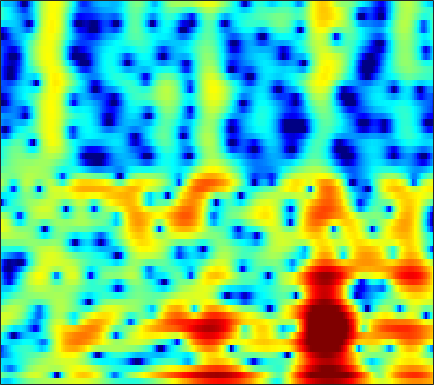

Source data for this figure (header and first rows):
-5.5732, -6.2752, -6.821, -6.8167, -6.4886, -5.7368, -4.8127, -4.097, -3.1942, -2.3642, -1.6337, -1.151, -0.59169, -0.11605, 0.18503, 0.52049, 0.79026, 0.95611, 1.1259, 1.2467, 1.3573, 1.4173, 1.4953, 1.5882
-0.3081, -1.052, -1.901, -2.481, -2.685, -2.598, -2.142, -1.626, -0.8092, 0.04991, 0.8702, 1.429, 2.072, 2.58, 2.866, 3.091, 3.143, 3.05, 2.727, 2.146, 1.246, 0.3102, -1.419, -3.99
-5.156, -6.419, -8.163, -9.67, -10.25, -9.847, -8.399, -7.073, -5.354, -3.816, -2.483, -1.621, -0.6265, 0.1834, 0.6864, 1.231, 1.632, 1.845, 2.017, 2.074, 2.027, 1.938, 1.774, 1.601
-5.733, -5.932, -6.064, -6.034, -5.903, -5.595, -5.144, -4.74, -4.149, -3.521, -2.893, -2.417, -1.808, -1.243, -0.8512, -0.3735, 0.05749, 0.3486, 0.7031, 1.028, 1.325, 1.532, 1.793, 2.038
-11.15, -10.39, -9.161, -7.958, -7.131, -6.134, -5.255, -4.675, -4.001, -3.429, -2.947, -2.63, -2.262, -1.951, -1.749, -1.507, -1.268, -1.073, -0.7663, -0.3782, 0.09879, 0.51, 1.111, 1.748
-12.32, -10.72, -8.767, -7.204, -6.271, -5.266, -4.469, -3.992, -3.488, -3.102, -2.844, -2.75, -2.773, -2.966, -3.245, -3.811, -4.612, -5.345, -6.3, -6.72, -5.957, -4.673, -2.578, -0.5087
-4.917, -5.244, -5.625, -5.949, -6.132, -6.268, -6.244, -6.08, -5.729, -5.288, -4.872, -4.633, -4.501, -4.606, -4.847, -5.403, -6.299, -7.25, -8.874, -10.35, -9.848, -7.846, -4.649, -1.772
-3.09, -4.258, -6.301, -9.093, -11.93, -17.57, -20.46, -16.44, -12.19, -9.631, -8.107, -7.394, -6.877, -6.603, -6.512, -6.412, -6.21, -5.92, -5.324, -4.456, -3.335, -2.352, -0.9438, 0.5202
0.7706, -0.04268, -1.349, -2.82, -3.921, -5.161, -5.851, -5.995, -5.838, -5.767, -6.118, -6.674, -7.784, -9.504, -11.33, -14.34, -15.08, -12.75, -9.013, -5.944, -3.482, -1.929, -0.164, 1.343
3.262, 3.02, 2.606, 2.076, 1.668, 1.067, 0.4219, -0.08408, -0.7949, -1.635, -2.674, -3.593, -5.043, -6.703, -7.986, -9.361, -9.755, -9.219, -7.629, -5.699, -3.777, -2.447, -0.8676, 0.4936
2.849, 2.978, 3.041, 2.98, 2.851, 2.585, 2.198, 1.809, 1.15, 0.3775, -0.538, -1.386, -2.79, -4.395, -5.667, -7.517, -9.405, -10.44, -10.48, -8.763, -6.349, -4.613, -2.589, -0.9471
0.3654, 0.8817, 1.463, 1.865, 2.09, 2.208, 2.178, 2.042, 1.699, 1.185, 0.503, -0.1446, -1.218, -2.55, -3.787, -5.8, -8.192, -9.932, -10.55, -8.466, -5.776, -4.005, -2.056, -0.5364
-3.452, -2.545, -1.61, -0.8543, -0.4343, -0.003885, 0.3072, 0.4642, 0.5728, 0.5279, 0.3644, 0.2045, -0.06865, -0.4738, -0.8215, -1.239, -1.564, -1.696, -1.656, -1.379, -0.9069, -0.4736, 0.136, 0.6941
-5.765, -5.076, -4.295, -3.64, -3.179, -2.573, -2.022, -1.635, -1.131, -0.6812, -0.3131, -0.08766, 0.1484, 0.3188, 0.4318, 0.5481, 0.6297, 0.6923, 0.7769, 0.8739, 0.9843, 1.075, 1.191, 1.281
-6.902, -6.968, -6.955, -6.748, -6.444, -5.75, -4.834, -4.079, -3.048, -2.003, -1.018, -0.3907, 0.3136, 0.9348, 1.326, 1.712, 1.972, 2.093, 2.148, 2.094, 1.946, 1.779, 1.503, 1.221
-8.235, -9.849, -12.49, -14.93, -15.34, -12.98, -9.768, -7.583, -5.127, -3.129, -1.462, -0.3642, 0.9169, 1.962, 2.577, 3.205, 3.619, 3.774, 3.762, 3.484, 2.911, 2.276, 1.154, -0.228
-8.668, -10.89, -13.88, -16.54, -17.12, -14.97, -12, -9.915, -7.276, -4.865, -2.821, -1.451, 0.2486, 1.679, 2.559, 3.527, 4.222, 4.534, 4.668, 4.435, 3.779, 2.956, 1.29, -1.312
-11.09, -13.93, -18.01, -21.18, -20.58, -18.23, -15.68, -13.92, -12.03, -10.04, -7.804, -6.066, -3.85, -1.889, -0.5754, 0.9645, 2.131, 2.787, 3.375, 3.63, 3.589, 3.379, 2.882, 2.251
-10.44, -12.88, -16.26, -18.48, -18.57, -17.74, -17.68, -18.27, -20.25, -22.67, -17.62, -13.07, -8.551, -5.286, -3.306, -1.209, 0.3711, 1.299, 2.234, 2.882, 3.282, 3.444, 3.526, 3.496
-6.181, -6.966, -7.994, -8.898, -9.492, -10.13, -10.84, -11.52, -12.1, -12.12, -10.61, -8.753, -6.268, -4.036, -2.54, -0.9018, 0.3979, 1.202, 2.048, 2.682, 3.121, 3.338, 3.51, 3.55
-3.543, -3.45, -3.456, -3.55, -3.684, -3.864, -3.955, -4.01, -3.951, -3.617, -3.128, -2.602, -1.835, -0.9934, -0.3757, 0.3302, 0.9607, 1.361, 1.799, 2.133, 2.382, 2.521, 2.619, 2.614
-0.9754, -0.5901, -0.2658, -0.1345, -0.0724, -0.07836, -0.09951, -0.07569, -0.07318, 0.007234, 0.1247, 0.2041, 0.3305, 0.4666, 0.497, 0.4935, 0.4542, 0.3677, 0.2458, 0.1619, 0.1706, 0.2477, 0.409, 0.5902
2.085, 2.142, 2.128, 2.029, 1.935, 1.781, 1.581, 1.464, 1.32, 1.157, 1.058, 0.9523, 0.7841, 0.4856, 0.1401, -0.4506, -1.352, -2.214, -3.554, -4.83, -5.41, -5.097, -3.924, -2.579
3.989, 3.709, 3.272, 2.792, 2.344, 1.74, 1.152, 0.709, 0.313, 0.1041, 0.04104, 0.1013, 0.1232, -0.01879, -0.2414, -0.9506, -2.185, -3.571, -6.447, -11.53, -19, -13.56, -7.506, -4.163
3.991, 3.53, 2.797, 1.849, 0.9641, -0.4864, -2.232, -3.756, -5.384, -5.515, -4.288, -3.014, -1.58, -0.5446, -0.06523, 0.1154, -0.002887, -0.3373, -0.9586, -1.554, -1.792, -1.644, -1.058, -0.3622
1.642, 1.259, 0.6357, -0.2333, -1.065, -2.679, -4.984, -7.552, -12.39, -12.81, -7.719, -4.842, -2.245, -0.4047, 0.4833, 1.368, 1.896, 2.119, 2.275, 2.331, 2.323, 2.294, 2.211, 2.013
-4.142, -3.989, -3.554, -3.095, -2.917, -2.927, -3.153, -3.259, -3.34, -2.931, -2.195, -1.445, -0.3699, 0.5885, 1.195, 1.893, 2.363, 2.649, 2.92, 3.078, 3.122, 3.08, 2.867, 2.469
-18.04, -11.75, -7.799, -5.651, -4.676, -3.705, -3.046, -2.586, -1.963, -1.393, -0.7587, -0.3467, 0.2061, 0.5964, 0.878, 1.114, 1.325, 1.482, 1.71, 1.968, 2.231, 2.385, 2.493, 2.429
-5.662, -5.618, -5.402, -5.214, -5.112, -4.883, -4.346, -3.787, -2.714, -1.706, -0.8165, -0.3502, -0.03096, -0.07973, -0.3162, -0.9613, -1.614, -1.966, -1.859, -1.048, 0.09248, 0.9029, 1.804, 2.396
-0.2341, -1.069, -2.519, -4.623, -6.925, -11.77, -13.29, -9.007, -4.687, -1.835, -0.1558, 0.6027, 0.9162, 0.5543, -0.3374, -2.436, -6.622, -13.16, -17, -6.175, -1.807, 0.1505, 1.807, 2.738
1.502, 0.887, -0.1933, -1.659, -2.87, -4.335, -4.482, -3.596, -1.707, -0.03494, 1.224, 1.801, 2.159, 2.021, 1.64, 0.7899, -0.2165, -0.8097, -0.9295, -0.2385, 0.7197, 1.34, 1.811, 1.808
0.1687, 0.1328, -0.01522, -0.2381, -0.3941, -0.4636, -0.3363, -0.09458, 0.3523, 0.8554, 1.31, 1.572, 1.803, 1.861, 1.833, 1.677, 1.517, 1.389, 1.276, 1.202, 1.101, 0.9445, 0.5376, -0.2155
-1.529, -1.217, -0.8642, -0.5522, -0.3644, -0.1123, 0.1218, 0.322, 0.5686, 0.8184, 1.022, 1.157, 1.293, 1.376, 1.412, 1.423, 1.402, 1.367, 1.292, 1.164, 0.9616, 0.7322, 0.3057, -0.2982
-3.083, -2.459, -1.753, -1.165, -0.7874, -0.3855, -0.07099, 0.1174, 0.3144, 0.4558, 0.5516, 0.6029, 0.6423, 0.696, 0.7273, 0.8107, 0.8946, 0.9792, 1.074, 1.136, 1.134, 1.076, 0.9041, 0.6253
-4.007, -3.151, -2.235, -1.535, -1.106, -0.6639, -0.3416, -0.1994, -0.1049, -0.1393, -0.2584, -0.4019, -0.6018, -0.7551, -0.7821, -0.6642, -0.3425, -0.01095, 0.4956, 0.9924, 1.404, 1.633, 1.805, 1.821
-3.852, -3.216, -2.472, -1.838, -1.452, -1.017, -0.7338, -0.6238, -0.6697, -0.9494, -1.512, -2.125, -3.167, -4.346, -4.999, -5.042, -3.878, -2.622, -0.9151, 0.5416, 1.673, 2.303, 2.878, 3.163
-4.628, -4.508, -4.178, -3.634, -3.142, -2.499, -1.976, -1.709, -1.61, -1.853, -2.568, -3.488, -5.518, -9.106, -14.31, -21.11, -9.504, -5.361, -1.794, 0.5882, 2.24, 3.117, 3.894, 4.282
-9.642, -10.88, -11.25, -9.754, -8.151, -6.267, -4.798, -4.025, -3.325, -3.006, -2.996, -3.176, -3.594, -4.049, -4.17, -3.758, -2.538, -1.316, 0.3713, 1.875, 3.078, 3.756, 4.352, 4.598
-13.78, -17.56, -19.96, -14.98, -11.96, -9.17, -7.371, -6.384, -5.467, -4.826, -4.323, -3.982, -3.465, -2.839, -2.267, -1.352, -0.312, 0.5341, 1.637, 2.646, 3.475, 3.947, 4.345, 4.449
-9.032, -9.64, -10.03, -9.859, -9.452, -8.809, -8.316, -8.019, -7.852, -7.785, -7.649, -7.336, -6.452, -5.12, -3.945, -2.298, -0.7482, 0.3395, 1.614, 2.676, 3.499, 3.955, 4.331, 4.436
-8.128, -8.549, -8.815, -8.893, -8.895, -8.966, -9.14, -9.548, -10.55, -12.37, -15.47, -17.98, -15.73, -10.49, -7.431, -4.22, -1.768, -0.2781, 1.337, 2.592, 3.529, 4.037, 4.462, 4.611
-11.31, -11.65, -11.43, -10.79, -10.3, -9.77, -9.515, -9.623, -10.14, -11.15, -12.49, -13, -11.68, -8.694, -6.416, -3.709, -1.47, -0.08026, 1.474, 2.699, 3.631, 4.137, 4.569, 4.717
-24.46, -24.02, -18.09, -14.33, -12.36, -10.5, -9.317, -8.627, -7.988, -7.521, -6.995, -6.496, -5.602, -4.405, -3.387, -1.978, -0.5673, 0.4179, 1.632, 2.684, 3.538, 4.032, 4.473, 4.639
-16.59, -16.56, -15.03, -12.94, -11.49, -9.882, -8.547, -7.72, -6.793, -5.996, -5.284, -4.786, -4.117, -3.42, -2.847, -2.027, -1.078, -0.2776, 0.8293, 1.935, 2.931, 3.563, 4.192, 4.539
-11.91, -11.62, -11.23, -10.58, -10.05, -9.195, -8.235, -7.579, -6.699, -5.94, -5.379, -5.081, -4.888, -4.955, -5.084, -5.145, -4.711, -3.8, -2.043, -0.1097, 1.64, 2.73, 3.851, 4.579
-11.15, -11.4, -11.77, -12.09, -12.06, -11.55, -10.58, -9.595, -8.316, -7.228, -6.464, -6.188, -6.345, -7.297, -8.863, -13.16, -25.95, -15.18, -6.931, -2.46, 0.4995, 2.108, 3.663, 4.676
-11.98, -13.42, -15.85, -19.56, -22.72, -22.26, -17.3, -14.33, -11.4, -9.217, -7.656, -6.844, -6.191, -5.985, -6.062, -6.271, -5.915, -4.869, -2.748, -0.4948, 1.468, 2.658, 3.861, 4.658
-12.05, -13.49, -15.77, -18.25, -19.78, -19.69, -17.42, -15.24, -12.53, -10.19, -8.164, -6.851, -5.353, -4.108, -3.278, -2.229, -1.172, -0.3441, 0.8099, 1.936, 2.944, 3.573, 4.197, 4.539
-11.41, -12.51, -14.21, -15.87, -16.82, -17.48, -17.05, -15.77, -13.46, -10.95, -8.497, -6.818, -4.829, -3.11, -1.952, -0.5659, 0.6494, 1.459, 2.424, 3.235, 3.861, 4.197, 4.443, 4.425
-11.05, -12.16, -14.04, -16.49, -19.11, -25.38, -33.74, -23.04, -16.23, -11.92, -8.695, -6.71, -4.429, -2.513, -1.27, 0.1941, 1.441, 2.232, 3.128, 3.82, 4.293, 4.497, 4.548, 4.328
-10.89, -11.66, -12.79, -13.99, -14.93, -15.84, -15.59, -14.41, -12.13, -9.682, -7.379, -5.8, -3.893, -2.192, -1.055, 0.3091, 1.508, 2.29, 3.159, 3.822, 4.27, 4.449, 4.459, 4.199
-12.06, -12.57, -12.73, -12.56, -12.22, -11.54, -10.69, -9.944, -8.787, -7.5, -6.157, -5.145, -3.816, -2.486, -1.502, -0.2469, 0.9304, 1.752, 2.699, 3.461, 4.007, 4.256, 4.365, 4.199
-18.8, -19.59, -16.63, -13.67, -11.98, -10.34, -9.163, -8.472, -7.686, -7.023, -6.435, -5.967, -5.213, -4.222, -3.29, -1.888, -0.426, 0.634, 1.921, 2.991, 3.797, 4.218, 4.527, 4.535
-14.47, -15.13, -13.27, -11.03, -9.75, -8.58, -7.844, -7.55, -7.521, -7.899, -8.678, -9.478, -10.45, -10.22, -8.705, -5.808, -2.991, -1.18, 0.8508, 2.442, 3.632, 4.278, 4.818, 5.013
-5.654, -6.106, -6.372, -6.399, -6.385, -6.41, -6.574, -6.865, -7.56, -8.692, -10.46, -12.48, -16.91, -19.95, -14.76, -8.839, -4.786, -2.479, -0.02753, 1.846, 3.25, 4.025, 4.717, 5.04
-2.83, -3.352, -4.049, -4.67, -5.098, -5.678, -6.384, -7.002, -7.884, -8.785, -9.575, -9.967, -10.03, -9.282, -8.139, -6.072, -3.797, -2.158, -0.1871, 1.472, 2.795, 3.555, 4.279, 4.66
-2.651, -3.356, -4.189, -4.935, -5.487, -6.325, -7.345, -8.259, -9.668, -11.17, -12.3, -12.44, -11.34, -9.383, -7.741, -5.518, -3.402, -1.909, -0.1476, 1.366, 2.606, 3.35, 4.077, 4.502
-5.08, -6.156, -6.869, -7.069, -7.178, -7.529, -8.284, -9.252, -11.37, -15, -22.9, -34.37, -17.27, -11.54, -8.739, -5.846, -3.51, -1.985, -0.2206, 1.287, 2.529, 3.296, 4.069, 4.558
